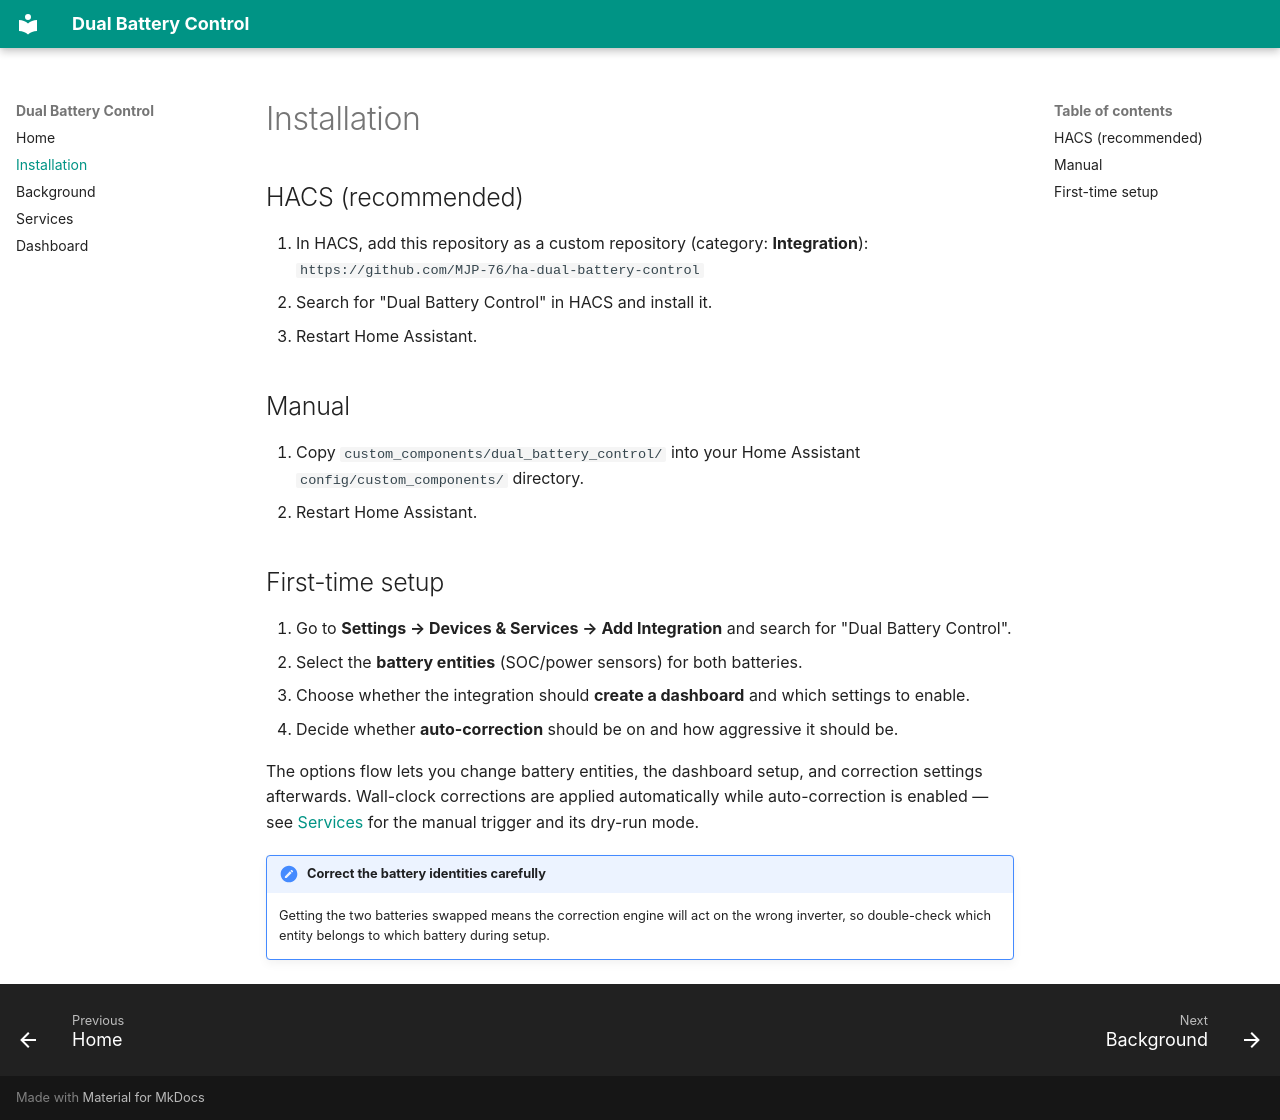

repository: MJP-76/ha-solax-cross-battery-guard · page: installation/index.html · generator: mkdocs

# Installation

## HACS (recommended)

1. In HACS, add this repository as a custom repository (category: **Integration**):
   `https://github.com/MJP-76/ha-dual-battery-control`
2. Search for "Dual Battery Control" in HACS and install it.
3. Restart Home Assistant.

## Manual

1. Copy `custom_components/dual_battery_control/` into your Home Assistant
   `config/custom_components/` directory.
2. Restart Home Assistant.

## First-time setup

1. Go to **Settings → Devices & Services → Add Integration** and search for
   "Dual Battery Control".
2. Select the **battery entities** (SOC/power sensors) for both batteries.
3. Choose whether the integration should **create a dashboard** and which
   settings to enable.
4. Decide whether **auto-correction** should be on and how aggressive it
   should be.

The options flow lets you change battery entities, the dashboard setup, and
correction settings afterwards. Wall-clock corrections are applied
automatically while auto-correction is enabled — see [Services](services.md)
for the manual trigger and its dry-run mode.

!!! note "Correct the battery identities carefully"

    Getting the two batteries swapped means the correction engine will act on
    the wrong inverter, so double-check which entity belongs to which battery
    during setup.
